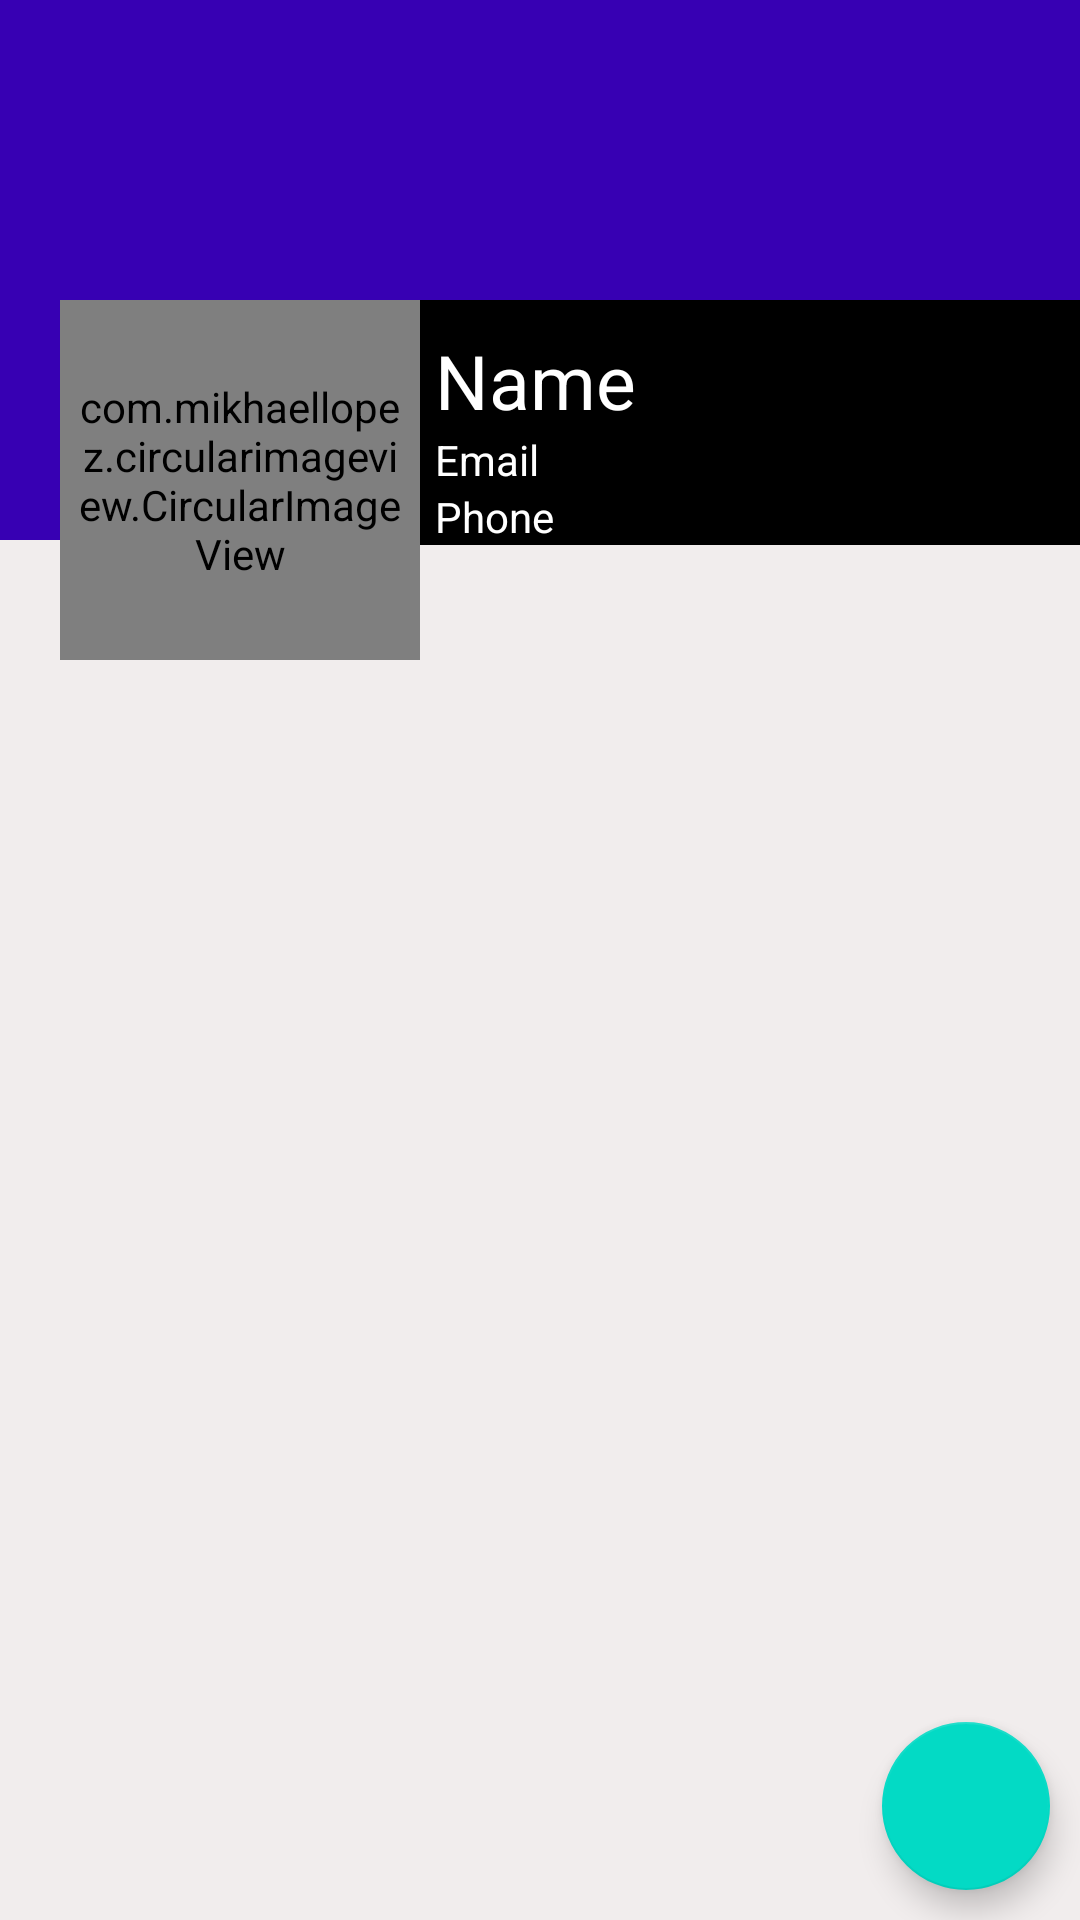

Layout XML and referenced resources for this Android screen:
<!-- AndroidManifest.xml: application theme Theme.SocialTestingApp -->
<!-- res/layout/activity_there_profile.xml -->
<?xml version="1.0" encoding="utf-8"?>
<RelativeLayout xmlns:android="http://schemas.android.com/apk/res/android"
    xmlns:app="http://schemas.android.com/apk/res-auto"
    xmlns:tools="http://schemas.android.com/tools"
    android:layout_width="match_parent"
    android:layout_height="match_parent"
    android:background="#f1eded"
    tools:context=".ThereProfileActivity">

    <ScrollView
        android:layout_width="match_parent"
        android:layout_height="wrap_content">

        <RelativeLayout
            android:layout_width="match_parent"
            android:layout_height="wrap_content">

            
            <ImageView
                android:id="@+id/coverPhoto"
                android:layout_width="match_parent"
                android:layout_height="180dp"
                android:background="@color/design_default_color_primary_dark"
                android:scaleType="fitXY">

            </ImageView>

            <LinearLayout
                android:id="@+id/linearLayout"
                android:layout_width="match_parent"
                android:layout_height="120dp"
                android:layout_marginTop="100dp"
                android:orientation="horizontal">

                
                
                
                
                
                
                
                
                

                <com.mikhaellopez.circularimageview.CircularImageView
                    android:id="@+id/avatar"
                    android:layout_width="120dp"
                    android:layout_height="120dp"
                    android:layout_marginStart="20dp"
                    android:layout_marginLeft="20dp"
                    android:padding="5dp"
                    android:src="@drawable/ic_avatar_default"
                    app:civ_shadow="true"
                    app:civ_shadow_radius="1dp" />

                <LinearLayout
                    android:layout_width="match_parent"
                    android:layout_height="wrap_content"
                    android:background="@color/colorBlack"
                    android:orientation="vertical">

                    <TextView
                        android:id="@+id/txtName"
                        android:layout_width="wrap_content"
                        android:layout_height="wrap_content"
                        android:layout_marginStart="5dp"
                        android:layout_marginLeft="5dp"
                        android:layout_marginTop="10dp"
                        android:text="Name"
                        android:textColor="@color/white"
                        android:textSize="25sp" />

                    <TextView
                        android:id="@+id/txtEmail"
                        android:layout_width="wrap_content"
                        android:layout_height="wrap_content"
                        android:layout_marginStart="5dp"
                        android:layout_marginLeft="5dp"
                        android:text="Email"
                        android:textColor="@color/white" />

                    <TextView
                        android:id="@+id/txtPhone"
                        android:layout_width="wrap_content"
                        android:layout_height="wrap_content"
                        android:layout_marginStart="5dp"
                        android:layout_marginLeft="5dp"
                        android:text="Phone"
                        android:textColor="@color/white" />
                </LinearLayout>
            </LinearLayout>

            <androidx.recyclerview.widget.RecyclerView
                android:id="@+id/recyclerView_post"
                android:layout_below="@+id/linearLayout"
                android:layout_width="match_parent"
                android:layout_height="match_parent" />
        </RelativeLayout>
    </ScrollView>

    
    <com.google.android.material.floatingactionbutton.FloatingActionButton
        android:id="@+id/btnFloating"
        android:layout_width="wrap_content"
        android:layout_height="wrap_content"
        android:layout_alignParentEnd="true"
        android:layout_alignParentRight="true"
        android:layout_alignParentBottom="true"
        android:layout_margin="10dp"
        android:src="@drawable/ic_edit_black" />
</RelativeLayout>
<!-- resources referenced by this layout -->
<resources>
  <color name="colorBlack">#000</color>
  <color name="white">#FFFFFFFF</color>
  <!-- drawable ic_avatar_default (drawable-anydpi) -->
  <vector xmlns:android="http://schemas.android.com/apk/res/android"
      android:width="24dp"
      android:height="24dp"
      android:viewportWidth="24"
      android:viewportHeight="24"
      android:tint="#7400F5"
      android:alpha="0.8">
    <group android:scaleX="1.1111112"
        android:scaleY="1.1111112"
        android:translateX="-1.3333334"
        android:translateY="-1.3333334">
      <path
          android:fillColor="@android:color/white"
          android:pathData="M9,11.75c-0.69,0 -1.25,0.56 -1.25,1.25s0.56,1.25 1.25,1.25 1.25,-0.56 1.25,-1.25 -0.56,-1.25 -1.25,-1.25zM15,11.75c-0.69,0 -1.25,0.56 -1.25,1.25s0.56,1.25 1.25,1.25 1.25,-0.56 1.25,-1.25 -0.56,-1.25 -1.25,-1.25zM12,2C6.48,2 2,6.48 2,12s4.48,10 10,10 10,-4.48 10,-10S17.52,2 12,2zM12,20c-4.41,0 -8,-3.59 -8,-8 0,-0.29 0.02,-0.58 0.05,-0.86 2.36,-1.05 4.23,-2.98 5.21,-5.37C11.07,8.33 14.05,10 17.42,10c0.78,0 1.53,-0.09 2.25,-0.26 0.21,0.71 0.33,1.47 0.33,2.26 0,4.41 -3.59,8 -8,8z"/>
    </group>
  </vector>
  <style name="Theme.SocialTestingApp" parent="Theme.MaterialComponents.DayNight.DarkActionBar">
          
          <item name="colorPrimary">@color/purple_500</item>
          <item name="colorPrimaryVariant">@color/purple_700</item>
          <item name="colorOnPrimary">@color/white</item>
          
          <item name="colorSecondary">@color/teal_200</item>
          <item name="colorSecondaryVariant">@color/teal_700</item>
          <item name="colorOnSecondary">@color/black</item>
          
          <item name="android:statusBarColor" tools:targetApi="l">?attr/colorPrimaryVariant</item>
          
      </style>
  <color name="purple_500">#FF6200EE</color>
  <color name="purple_700">#FF3700B3</color>
  <color name="teal_200">#FF03DAC5</color>
  <color name="teal_700">#FF018786</color>
  <color name="black">#FF000000</color>
</resources>
